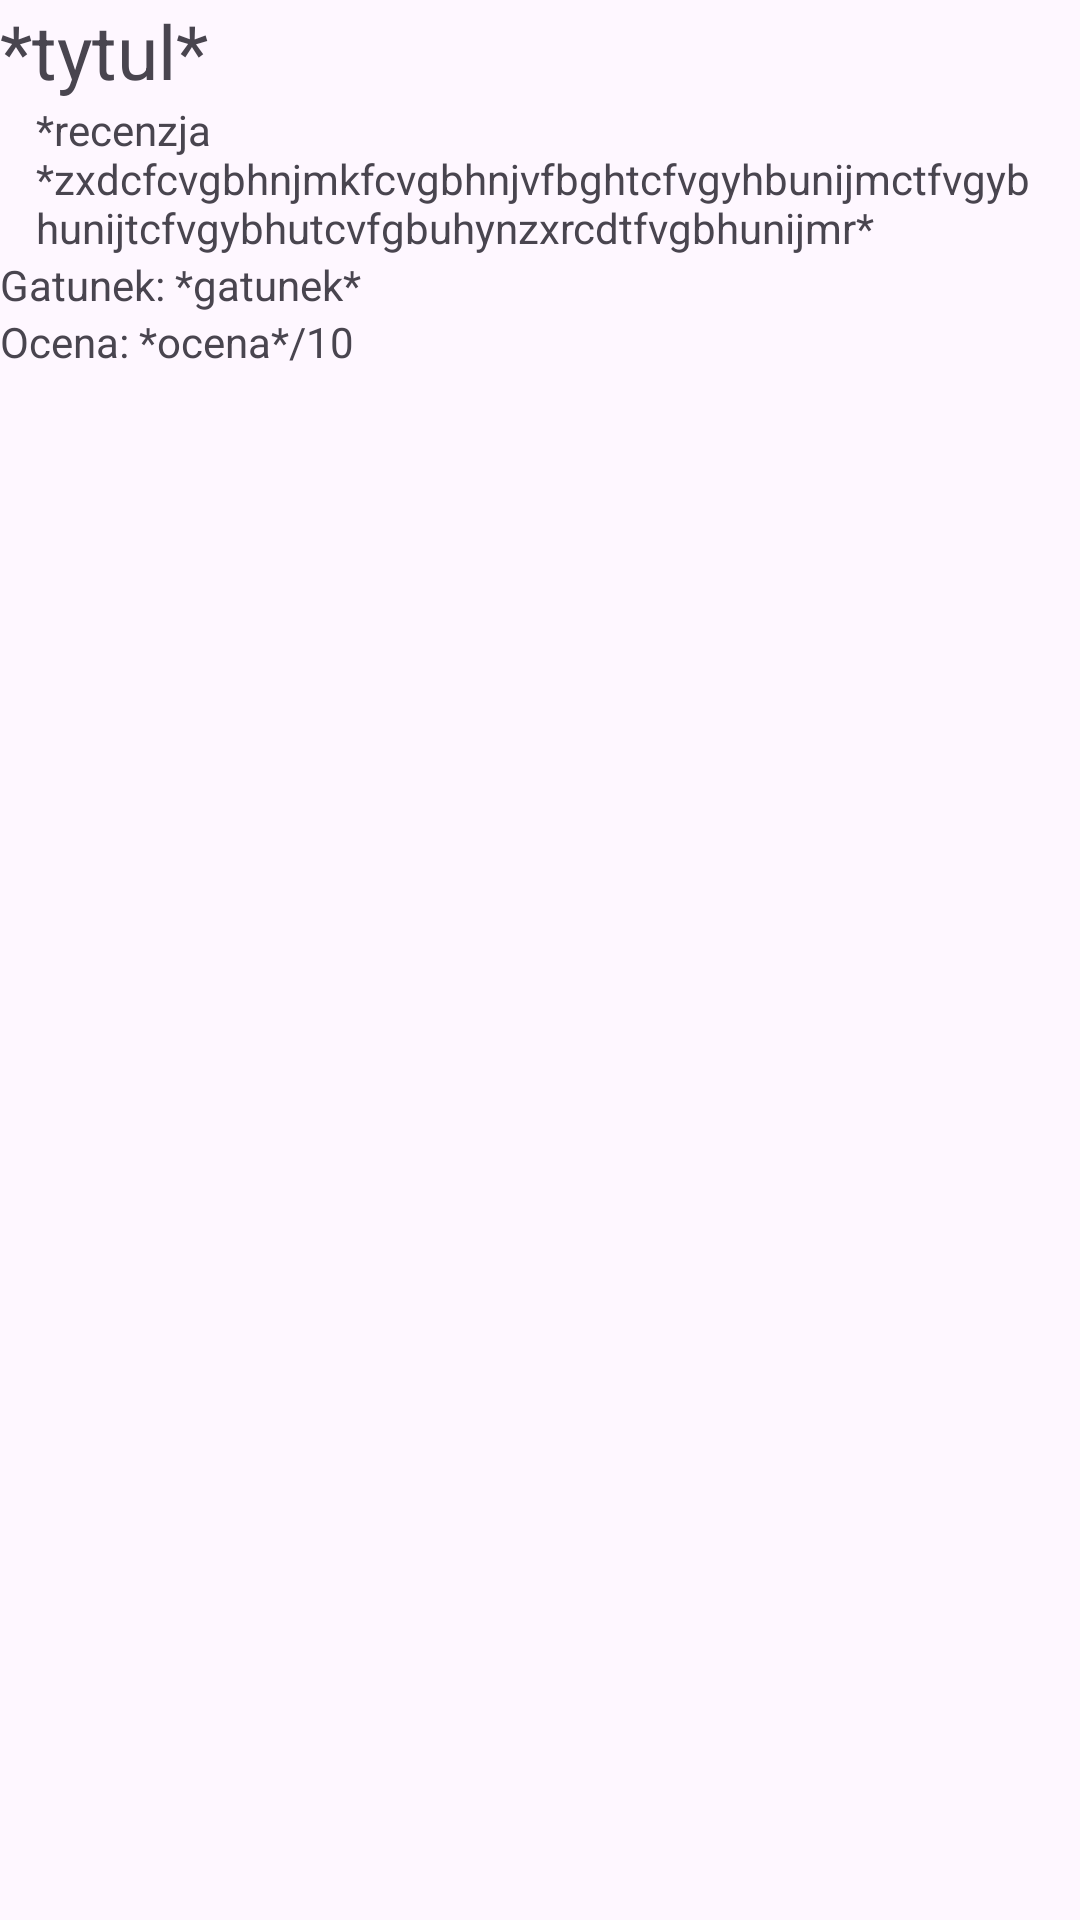

Produce the Android XML layout that renders to this screen, including the resource entries it uses.
<!-- AndroidManifest.xml: application theme Theme.MoovieBookTracker -->
<!-- res/layout/ksiazka_lub_film.xml -->
<?xml version="1.0" encoding="utf-8"?>
<LinearLayout xmlns:android="http://schemas.android.com/apk/res/android"
    android:layout_width="match_parent"
    android:layout_height="wrap_content"
    android:layout_margin="10dp"
    android:orientation="vertical">

    <TextView
        android:id="@+id/klfLayoutTytulText"
        android:layout_width="match_parent"
        android:layout_height="wrap_content"
        android:text="*tytul*"
        android:textSize="25sp" />

    <TextView
        android:id="@+id/klfLayoutRecenzjaText"
        android:layout_width="match_parent"
        android:layout_height="wrap_content"
        android:layout_marginHorizontal="12dp"
        android:text="*recenzja *zxdcfcvgbhnjmkfcvgbhnjvfbghtcfvgyhbunijmctfvgybhunijtcfvgybhutcvfgbuhynzxrcdtfvgbhunijmr*" />

    <TextView
        android:id="@+id/klfLayoutGatunekText"
        android:layout_width="wrap_content"
        android:layout_height="wrap_content"
        android:text="Gatunek: *gatunek*" />

    <TextView
        android:id="@+id/klfLayoutOcenaText"
        android:layout_width="wrap_content"
        android:layout_height="wrap_content"
        android:text="Ocena: *ocena*/10" />
</LinearLayout>
<!-- resources referenced by this layout -->
<resources>
  <style name="Theme.MoovieBookTracker" parent="Base.Theme.MoovieBookTracker" />
  <style name="Base.Theme.MoovieBookTracker" parent="Theme.Material3.DayNight.NoActionBar">
          
          
      </style>
</resources>
